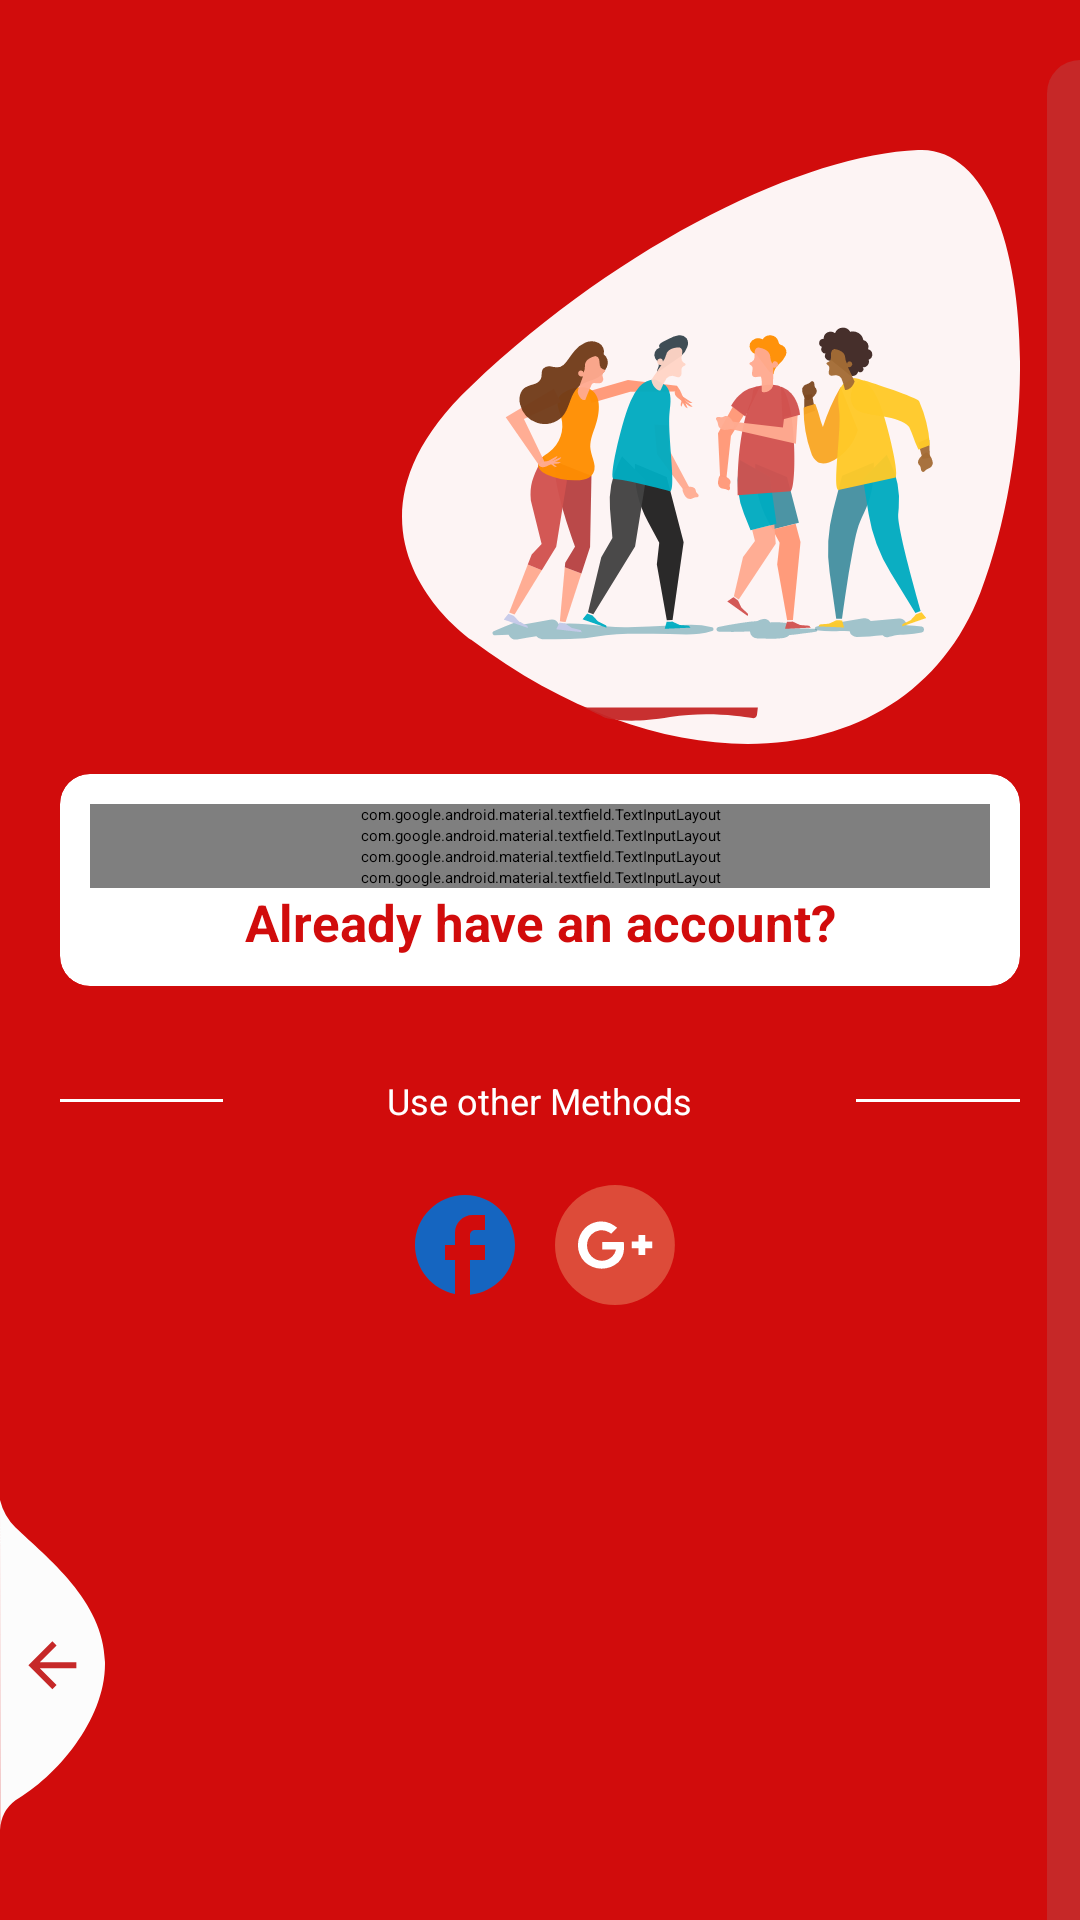

Android layout source for this screen:
<!-- AndroidManifest.xml: application theme Theme.MyApplication -->
<!-- res/layout/activity_signup.xml -->
<?xml version="1.0" encoding="utf-8"?>
<RelativeLayout xmlns:android="http://schemas.android.com/apk/res/android"
    xmlns:app="http://schemas.android.com/apk/res-auto"
    xmlns:tools="http://schemas.android.com/tools"
    android:layout_width="match_parent"
    android:layout_height="match_parent"
    android:layout_gravity="center"
    android:background="@color/purple_500"
    android:focusableInTouchMode="true"
    android:gravity="center"
    tools:context=".signup">
    <ScrollView
        android:layout_width="match_parent"
        android:layout_height="match_parent"
        android:layout_alignParentTop="true">

        <LinearLayout
            android:layout_width="match_parent"
            android:layout_height="wrap_content"
            android:layout_marginTop="30dp"
            android:orientation="vertical"
            android:padding="20dp">

            <RelativeLayout
                android:layout_width="match_parent"
                android:layout_height="wrap_content">

                <TextView
                    style="@style/viewParent.headerText.NoMode"
                    android:layout_alignParentLeft="true"
                    android:layout_centerVertical="true"
                    android:text="Here’s\nyour first\nstep with \nus! "
                    android:textColor="@color/whiteTextColor" />

                <ImageView
                    android:layout_width="wrap_content"
                    android:layout_height="wrap_content"
                    android:layout_alignParentTop="true"
                    android:layout_alignParentRight="true"
                    android:src="@drawable/ic_login_hero" />
            </RelativeLayout>

            <androidx.cardview.widget.CardView
                android:layout_width="match_parent"
                android:layout_height="wrap_content"
                android:layout_marginTop="10dp"
                app:cardBackgroundColor="@color/whiteTextColor"
                app:cardCornerRadius="10dp">

                <LinearLayout
                    android:layout_width="match_parent"
                    android:layout_height="wrap_content"
                    android:layout_margin="10dp"
                    android:orientation="vertical">

                    <com.google.android.material.textfield.TextInputLayout
                        android:id="@+id/textInputName"
                        style="@style/parent"
                        android:layout_marginTop="@dimen/loginViewsMargin">

                        <EditText
                            android:id="@+id/editTextName"
                            style="@style/modifiedEditText"
                            android:hint="Name"
                            android:inputType="textPersonName"
                            android:maxLines="1" />
                    </com.google.android.material.textfield.TextInputLayout>

                    <com.google.android.material.textfield.TextInputLayout
                        android:id="@+id/textInputEmail"
                        style="@style/parent"
                        android:layout_marginTop="@dimen/loginViewsMargin">

                        <EditText
                            android:id="@+id/editTextEmail"
                            style="@style/modifiedEditText"
                            android:hint="@string/login_email_hint"
                            android:inputType="textEmailAddress"
                            android:maxLines="1" />
                    </com.google.android.material.textfield.TextInputLayout>

                    <com.google.android.material.textfield.TextInputLayout
                        android:id="@+id/textInputMobile"
                        style="@style/parent"
                        android:layout_marginTop="@dimen/loginViewsMargin">

                        <EditText
                            android:id="@+id/editTextMobile"
                            style="@style/modifiedEditText"
                            android:hint="Mobile Number"
                            android:inputType="phone"
                            android:maxLines="1" />
                    </com.google.android.material.textfield.TextInputLayout>

                    <com.google.android.material.textfield.TextInputLayout
                        android:id="@+id/textInputPassword"
                        style="@style/parent"
                        android:layout_marginTop="@dimen/loginViewsMargin">

                        <EditText
                            android:id="@+id/editTextPassword"
                            style="@style/modifiedEditText"
                            android:hint="@string/login_password_hint"
                            android:inputType="textPassword"
                            android:maxLines="1" />
                    </com.google.android.material.textfield.TextInputLayout>

                    <br.com.simplepass.loading_button_lib.customViews.CircularProgressButton
                        android:id="@+id/cirRegisterButton"
                        style="@style/loginButton"
                        android:layout_gravity="center_horizontal"
                        android:layout_marginTop="@dimen/loginViewsMargin"
                        android:text="Register"
                        app:initialCornerAngle="27dp"
                        app:spinning_bar_color="#FFF"
                        app:spinning_bar_padding="6dp"
                        app:spinning_bar_width="4dp" />

                    <TextView
                        style="@style/parent"
                        android:layout_marginTop="@dimen/loginViewsMargin"

                        android:text="Already have an account?"
                        android:textAlignment="center"
                        android:textColor="@color/purple_500"
                        android:textSize="17sp"
                        android:textStyle="bold" />

                </LinearLayout>
            </androidx.cardview.widget.CardView>


            <LinearLayout
                android:layout_width="match_parent"
                android:layout_height="wrap_content"
                android:layout_marginTop="30dp"
                android:gravity="center"
                android:weightSum="12">

                <View
                    android:layout_width="0dp"
                    android:layout_height="1dp"
                    android:layout_weight="3"
                    android:background="@color/whiteTextColor" />

                <TextView
                    style="@style/viewParent.headerText.NoMode"
                    android:layout_width="wrap_content"
                    android:layout_height="wrap_content"
                    android:layout_weight="6"
                    android:text="Use other Methods"
                    android:textAlignment="center"
                    android:textColor="@color/whiteTextColor"
                    android:textSize="12sp" />

                <View
                    android:layout_width="0dp"
                    android:layout_height="1dp"
                    android:layout_weight="3"
                    android:background="@color/whiteTextColor" />

            </LinearLayout>

            <LinearLayout
                android:layout_width="match_parent"
                android:layout_height="wrap_content"
                android:layout_marginTop="20dp"
                android:layout_marginBottom="30dp"
                android:gravity="center">

                <ImageView
                    android:layout_width="wrap_content"
                    android:layout_height="wrap_content"
                    android:src="@drawable/ic_baseline_facebook_24" />

                <ImageView
                    android:layout_width="wrap_content"
                    android:layout_height="wrap_content"
                    android:layout_marginLeft="10dp"
                    android:src="@drawable/ic_google_plus" />
            </LinearLayout>


        </LinearLayout>
    </ScrollView>

    <View
        android:layout_width="11dp"
        android:layout_height="match_parent"
        android:layout_alignParentTop="true"
        android:layout_alignParentRight="true"
        android:layout_marginTop="20dp"
        android:background="@drawable/ic_side_bg" />

    <ImageView
        android:layout_width="wrap_content"
        android:layout_height="wrap_content"
        android:layout_alignParentLeft="true"
        android:layout_alignParentBottom="true"
        android:layout_marginRight="11dp"
        android:layout_marginBottom="30dp"
        android:adjustViewBounds="false"
        android:src="@drawable/ic_back_img" />

</RelativeLayout>
<!-- resources referenced by this layout -->
<resources>
  <color name="purple_500">#D10C0C</color>
  <color name="whiteTextColor">#fff</color>
  <!-- drawable ic_back_img (drawable) -->
  <vector xmlns:android="http://schemas.android.com/apk/res/android"
          android:width="35dp"
          android:height="110dp"
          android:viewportWidth="35.022"
          android:viewportHeight="110.257">
      <path
          android:pathData="M-0,-0l0.08,110.26a12.8,12.8 93.91,0 1,5.1 -9.92c13.56,-7.81 30.32,-27.17 29.83,-46.33 -0.52,-20.39 -19.37,-34.74 -29.83,-44.79A19.61,19.61 60.14,0 1,-0 -0Z"
          android:fillColor="#fcfcfc"/>
      <path
          android:pathData="M25.47,54.19L13.27,54.19l5.6,-5.6L17.47,47.19 9.47,55.19l8,8 1.4,-1.4L13.27,56.19L25.47,56.19Z"
          android:fillColor="#C62828"/>
  </vector>
  <!-- drawable ic_baseline_facebook_24 (drawable) -->
  <vector xmlns:android="http://schemas.android.com/apk/res/android"
      android:width="40dp"
      android:height="40dp"
      android:viewportWidth="24"
      android:viewportHeight="24"
      android:tint="#1565C0">
    <path
        android:fillColor="@android:color/white"
        android:pathData="M22,12c0,-5.52 -4.48,-10 -10,-10S2,6.48 2,12c0,4.84 3.44,8.87 8,9.8V15H8v-3h2V9.5C10,7.57 11.57,6 13.5,6H16v3h-2c-0.55,0 -1,0.45 -1,1v2h3v3h-3v6.95C18.05,21.45 22,17.19 22,12z"/>
  </vector>
  <!-- drawable ic_google_plus (drawable) -->
  <vector xmlns:android="http://schemas.android.com/apk/res/android"
          android:width="40dp"
          android:height="40dp"
          android:viewportWidth="41.685"
          android:viewportHeight="41.647">
      <path
          android:pathData="M20.84,0A20.82,20.82 0,1 1,0 20.82,20.89 20.89,0 0,1 20.84,0Z"
          android:fillColor="#dd4b39"/>
      <path
          android:pathData="M31.39,17.31v2.34h2.35v2.34h-2.35v2.34h-2.35v-2.34h-2.35v-2.34h2.35v-2.34Z"
          android:fillColor="#fff"/>
      <path
          android:pathData="M10.29,26.68a8.36,8.36 0,0 1,0.13 -11.71,8.04 8.04,0 0,1 8.73,-1.69L20.32,13.93l1.3,0.91 -2.08,2.08 -0.78,-0.52a4.98,4.98 0,0 0,-6.12 0.78,5.46 5.46,0 0,0 0,7.55 5.04,5.04 0,0 0,7.3 0,4.15 4.15,0 0,0 1.17,-2.08v-0.26L16.42,22.39v-2.6L23.84,19.79l0.13,0.65v1.82a7.26,7.26 0,0 1,-1.95 4.55A8.64,8.64 0,0 1,10.29 26.68Z"
          android:fillColor="#fff"/>
  </vector>
  <!-- drawable ic_login_hero: vector/xml drawable (drawable, 23284 chars, omitted) -->
  <!-- drawable ic_side_bg (drawable) -->
  <shape xmlns:android="http://schemas.android.com/apk/res/android" android:shape="rectangle">
      <size
          android:width="11dp"
          android:height="787dp"/>
      <solid
          android:color="#C62828"/>
      <corners
          android:topLeftRadius="17dp"/>
  </shape>
  <string name="login_email_hint">Email</string>
  <string name="login_password_hint">Password</string>
  <style name="loginButton" parent="viewParent">
  
          <item name="android:textColor">@color/whiteTextColor</item>
          <item name="android:textStyle">bold</item>
      </style>
  <style name="modifiedEditText" parent="parent">
          <item name="android:textSize">@dimen/newsMoreTextSize</item>
          <item name="android:backgroundTint">@color/login_bk_color</item>
      </style>
  <style name="parent">
          <item name="android:layout_width">match_parent</item>
          <item name="android:layout_height">wrap_content</item>
      </style>
  <style name="viewParent.headerText.NoMode">
          <item name="android:textColor">@color/darkTextColor</item>
      </style>
  <style name="viewParent">
          <item name="android:layout_width">wrap_content</item>
          <item name="android:layout_height">wrap_content</item>
      </style>
  <color name="login_bk_color">#fff</color>
  <color name="darkTextColor">#020000</color>
</resources>
